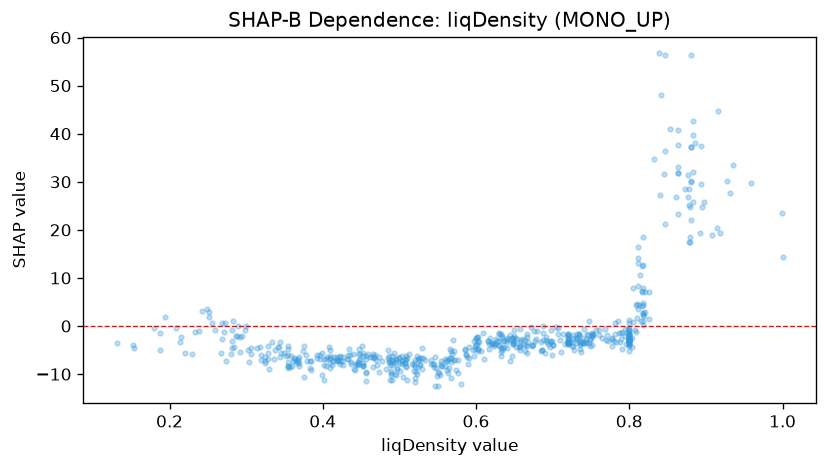

The file beside this chart, header and first rows:
feature_value, shap_value
0.623, -4.187
0.49, -11.3
0.355, -7.46
0.464, -6.53
0.488, -8.031
0.401, -6.949
0.634, -2.007
0.412, -8.061
0.777, -2.459
0.519, -9.278
0.741, -0.6234
0.434, -4.678
0.648, -3.713
0.304, -7.566
0.783, -3.377
0.771, -1.777
0.707, -0.4238
0.785, 1.095
0.782, 0.6179
0.8, 0.7022
0.805, 7.819
0.635, -4.563
0.295, -2.103
0.596, -4.968
0.447, -4.746
0.864, 31.82
0.415, -6.521
0.53, -8.841
0.409, -6.595
0.673, -4.007
0.495, -10.21
0.647, -6.212
0.601, -2.383
0.601, -3.639
0.648, -3.403
0.369, -6.468
0.674, -3.949
0.72, -3.359
0.239, -1.098
0.63, -3.868
0.8, -2.649
0.63, -4.22
0.832, 34.82
0.658, -3.406
0.878, 28.58
0.666, -2.333
0.696, -3.164
0.441, -8.884
0.88, 56.44
0.545, -7.97
0.88, 37.17
0.59, -7.832
0.548, -8.65
0.457, -6.933
0.8, -2.494
0.36, -8.35
0.72, -3.842
0.8, -3.738
0.8, -2.417
0.8, -3.319
... 557 more rows
